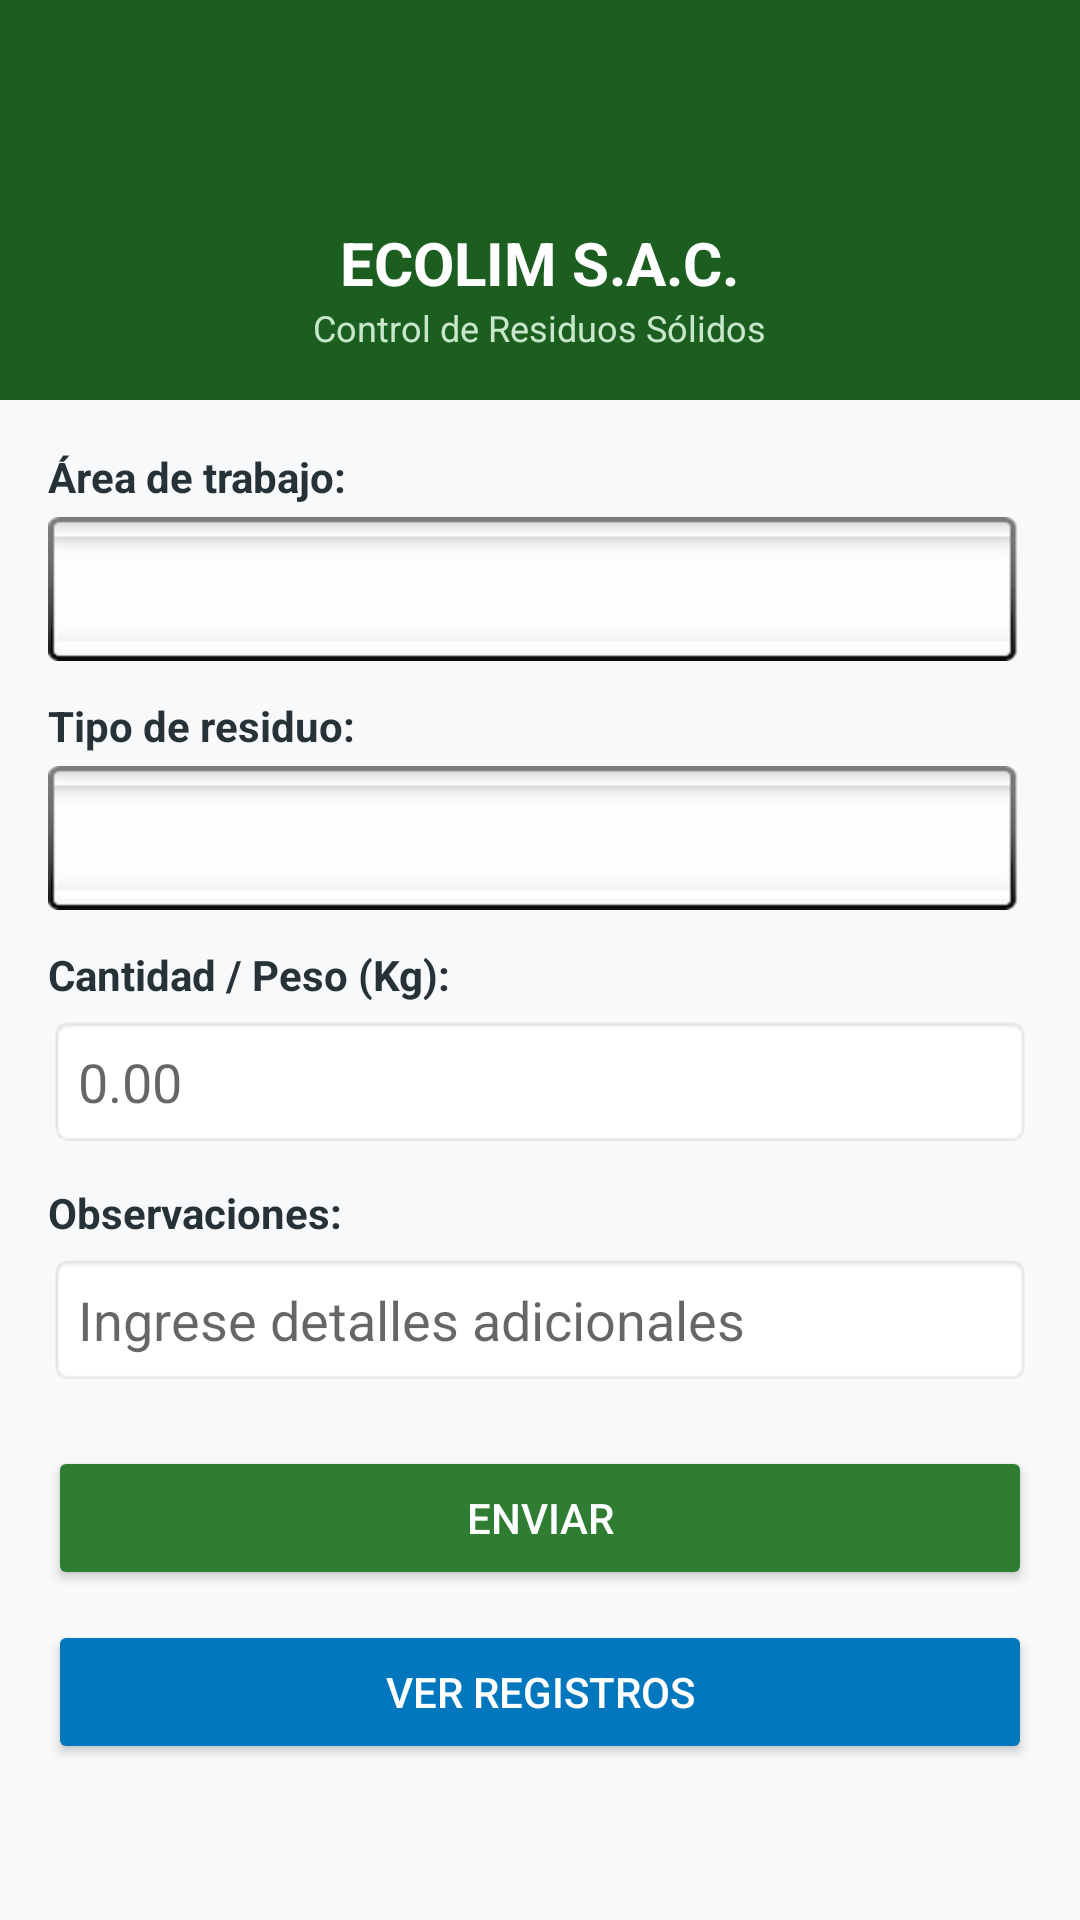

Write the Android layout XML for this screen, with the resource values it uses.
<!-- AndroidManifest.xml: application theme Theme.AppCompat.Light.NoActionBar -->
<!-- res/layout/activity_main.xml -->
<?xml version="1.0" encoding="utf-8"?>
<ScrollView xmlns:android="http://schemas.android.com/apk/res/android"
    android:layout_width="match_parent"
    android:layout_height="match_parent"
    android:background="#F8F9FA"
    android:fillViewport="true">

    <LinearLayout
        android:layout_width="match_parent"
        android:layout_height="wrap_content"
        android:orientation="vertical">

        <LinearLayout
            android:layout_width="match_parent"
            android:layout_height="wrap_content"
            android:background="#1B5E20"
            android:gravity="center"
            android:orientation="vertical"
            android:padding="16dp">

            <ImageView
                android:layout_width="52dp"
                android:layout_height="52dp"
                android:layout_marginBottom="6dp"
                android:src="@drawable/reciclaje" />

            <TextView
                android:layout_width="wrap_content"
                android:layout_height="wrap_content"
                android:text="ECOLIM S.A.C."
                android:textColor="#FFFFFF"
                android:textSize="20sp"
                android:textStyle="bold" />

            <TextView
                android:layout_width="wrap_content"
                android:layout_height="wrap_content"
                android:text="Control de Residuos Sólidos"
                android:textColor="#C8E6C9"
                android:textSize="12sp" />
        </LinearLayout>

        <LinearLayout
            android:layout_width="match_parent"
            android:layout_height="wrap_content"
            android:orientation="vertical"
            android:padding="16dp">

            <TextView
                android:layout_width="wrap_content"
                android:layout_height="wrap_content"
                android:layout_marginBottom="4dp"
                android:text="Área de trabajo:"
                android:textColor="#263238"
                android:textStyle="bold" />

            <Spinner
                android:id="@+id/spArea"
                android:layout_width="match_parent"
                android:layout_height="48dp"
                android:layout_marginBottom="12dp"
                android:background="@android:drawable/spinner_background"
                android:padding="8dp" />

            <TextView
                android:layout_width="wrap_content"
                android:layout_height="wrap_content"
                android:layout_marginBottom="4dp"
                android:text="Tipo de residuo:"
                android:textColor="#263238"
                android:textStyle="bold" />

            <Spinner
                android:id="@+id/spTipoResiduo"
                android:layout_width="match_parent"
                android:layout_height="48dp"
                android:layout_marginBottom="12dp"
                android:background="@android:drawable/spinner_background"
                android:padding="8dp" />

            <TextView
                android:layout_width="wrap_content"
                android:layout_height="wrap_content"
                android:layout_marginBottom="4dp"
                android:text="Cantidad / Peso (Kg):"
                android:textColor="#263238"
                android:textStyle="bold" />

            <EditText
                android:id="@+id/etPeso"
                android:layout_width="match_parent"
                android:layout_height="wrap_content"
                android:layout_marginBottom="12dp"
                android:background="@android:drawable/editbox_background_normal"
                android:hint="0.00"
                android:inputType="numberDecimal"
                android:padding="10dp" />

            <TextView
                android:layout_width="wrap_content"
                android:layout_height="wrap_content"
                android:layout_marginBottom="4dp"
                android:text="Observaciones:"
                android:textColor="#263238"
                android:textStyle="bold" />

            <EditText
                android:id="@+id/etObservaciones"
                android:layout_width="match_parent"
                android:layout_height="wrap_content"
                android:layout_marginBottom="20dp"
                android:background="@android:drawable/editbox_background_normal"
                android:hint="Ingrese detalles adicionales"
                android:padding="10dp" />

            <Button
                android:id="@+id/btnRegistrar"
                android:layout_width="match_parent"
                android:layout_height="wrap_content"
                android:layout_marginBottom="10dp"
                android:backgroundTint="#2E7D32"
                android:text="ENVIAR"
                android:textColor="#FFFFFF" />

            <Button
                android:id="@+id/btnVerRegistros"
                android:layout_width="match_parent"
                android:layout_height="wrap_content"
                android:layout_marginBottom="16dp"
                android:backgroundTint="#0277BD"
                android:text="VER REGISTROS"
                android:textColor="#FFFFFF" />

        </LinearLayout>
    </LinearLayout>
</ScrollView>
<!-- resources referenced by this layout -->
<resources>

</resources>
